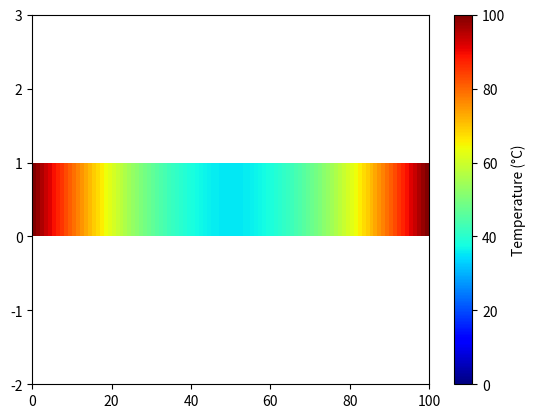

The matplotlib source for this figure:
import numpy as np
import matplotlib.pyplot as plt


# Parameters
a = 110
length = 100 # mm 
time = 4 #seconds


nodes = 100 

dx = length / nodes 
dt = 0.5 * dx**2 /a 
t_nodes = int(time / dt)    


# Initial condition
u = np.zeros(nodes) + 20  # Initial temperature in °C

# Boundary conditions
u[0] = 100  # Boundary condition at the left end (°C)
u[-1] = 100  # Boundary condition at the right end (°C)

# Plotting the results
fig, ax = plt.subplots()
pcm = ax.pcolormesh([u], cmap=plt.cm.jet, vmin=0, vmax=100)
plt.colorbar(pcm, ax=ax, label='Temperature (°C)')
ax.set_ylim([-2,3])




counter = 0 

while counter < time:

    w = u.copy()

    for i in range(1 , nodes -1):
        u[i] = w[i] + a * dt * (w[i-1] - 2*w[i] + w[i+1])/ dx**2 

    counter += dt
    print (f"Time: {counter:.2f} seconds, Temperature distribution: {u}")
    pcm.set_array([u])  # Update the color mesh with the new temperature distribution
    plt.pause(0.01)  # Pause to update the plot



plt.show()
